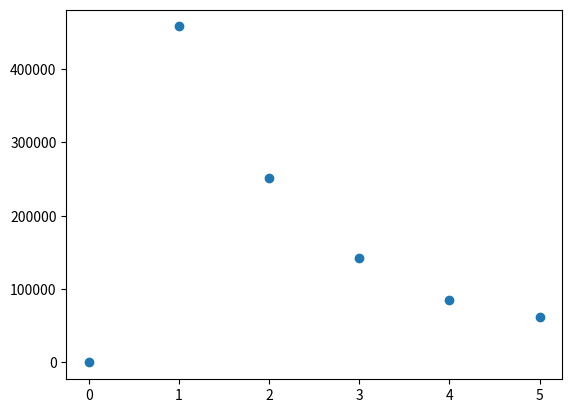
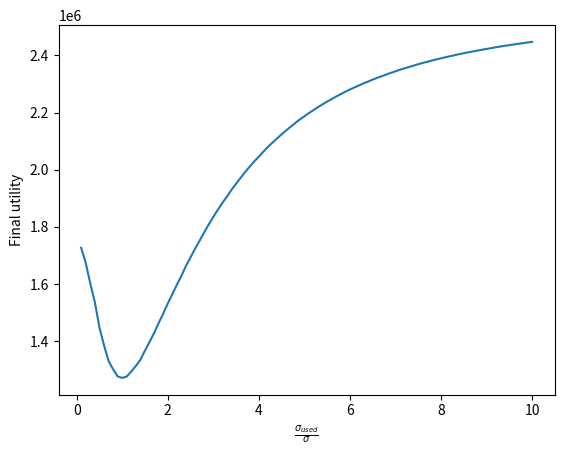

These figures' Python source, in order:
#!/usr/bin/env python3
# -*- coding: utf-8 -*-
"""
Created on Wed Sep 19 21:36:37 2018

@author: shancheng
"""

import numpy as np
import matplotlib.pyplot as plt
import sympy
from math import *

np.random.seed(10)
# M is the number of simulations we will perform
M= int(1e5)

N = 5 # Number of time periods
T = 5 # Time of liquidation
t = T/N # length of time intervel of two liquidations T/N

gamma = 2.5*1e-7
eta = 2.5*1e-6
epsilon = 0.0625

sigma_stock = 0.95
sigma_used = sigma_stock

alpha = 0.02

lamda = 1e-6

eta_til = eta*(1-gamma*t/2/eta)
k_til = np.sqrt(lamda*sigma_used*sigma_used/eta_til)
#solve k using solve function in sympy
k = sympy.symbols('k')
k = float(sympy.solve(sympy.cosh(k*t)-1-k_til*k_til*t*t/2,k)[1])


s0 = 50 # $ price of stock in the beginning
x0 = 1e6 # initial holdings


#Initialisation of our strategy
n = np.zeros(N+1)
X = np.zeros(N+1)
X[0] = x0
X = (np.sinh(k*(T-np.arange(N+1)))/np.sinh(k*T))*x0
n[1:]=X[0:-1]-X[1:]

plt.figure()
plt.scatter(np.arange(N+1),n)  


#permanent market impact function
def g(v):
    return gamma*v

#short-term market impact function
def h(t,x):
    return epsilon*np.sign(x)+ eta*x/t

#Initialisation of price of stock
S_Market_Price = np.zeros((M,N+1)) 
S_Market_Price[:,0] = s0

S_Execution_Price = np.zeros((M,N+1)) 
S_Execution_Price[:,0] = s0

for i in range(1,N+1):
    S_Market_Price[:,i] = S_Market_Price[:,i-1] + sigma_stock*np.sqrt(t)*np.random.normal(loc=0,scale=1,size=M) - t*g(n[i]/t)

for i in range(1,N+1):
    S_Execution_Price[:,i] = S_Market_Price[:,i-1] - h(t,n[i])

capture = S_Execution_Price.dot(n)
shortfall = x0*s0- capture

#plt.hist(shortfall,bins=3*int(M**(1/3)),normed=True)
#plt.hist(capture,bins=3*int(M**(1/3)),normed=True)

mean_shortfall = np.mean(shortfall)
var_shortfalll = np.var(shortfall)

utility = mean_shortfall+lamda*var_shortfalll

print("Sigma of stock is {}, sigma used is {}, our utility result is {}".format(sigma_stock,sigma_used,utility))



def final_utility(ratio):# this parameter equals to sigma_used/sigma_stock
    sigma_used = ratio * sigma_stock
    eta_til = eta*(1-gamma*t/2/eta)
    k_til = np.sqrt(lamda*sigma_used*sigma_used/eta_til)
    #solve k using solve function in sympy
    k = sympy.symbols('k')
    k = float(sympy.solve(sympy.cosh(k*t)-1-k_til*k_til*t*t/2,k)[1])

    #Initialisation of our strategy
    n = np.zeros(N+1)
    X = np.zeros(N+1)
    X[0] = x0
    X = (np.sinh(k*(T-np.arange(N+1)))/np.sinh(k*T))*x0
    n[1:]=X[0:-1]-X[1:]
    #Initialisation of price of stock
    S_Market_Price = np.zeros((M,N+1)) 
    S_Market_Price[:,0] = s0
    
    S_Execution_Price = np.zeros((M,N+1)) 
    S_Execution_Price[:,0] = s0
    
    for i in range(1,N+1):
        S_Market_Price[:,i] = S_Market_Price[:,i-1] + sigma_stock*np.sqrt(t)*np.random.normal(loc=0,scale=1,size=M) - t*g(n[i]/t)
    
    for i in range(1,N+1):
        S_Execution_Price[:,i] = S_Market_Price[:,i-1] - h(t,n[i])
    capture = S_Execution_Price.dot(n)
    shortfall = x0*s0- capture
    mean_shortfall = np.mean(shortfall)
    var_shortfalll = np.var(shortfall)

    utility = mean_shortfall+lamda*var_shortfalll
    
    return utility

ratio = np.arange(1,101)*0.1
utilities = np.zeros(len(ratio))
for i in range(len(ratio)):
    utilities[i] = final_utility(ratio[i])
plt.figure()
plt.plot(ratio,utilities)
plt.xlabel(r"$\frac{\sigma_{used}}{\sigma}$")
plt.ylabel("Final utility")
plt.show()
